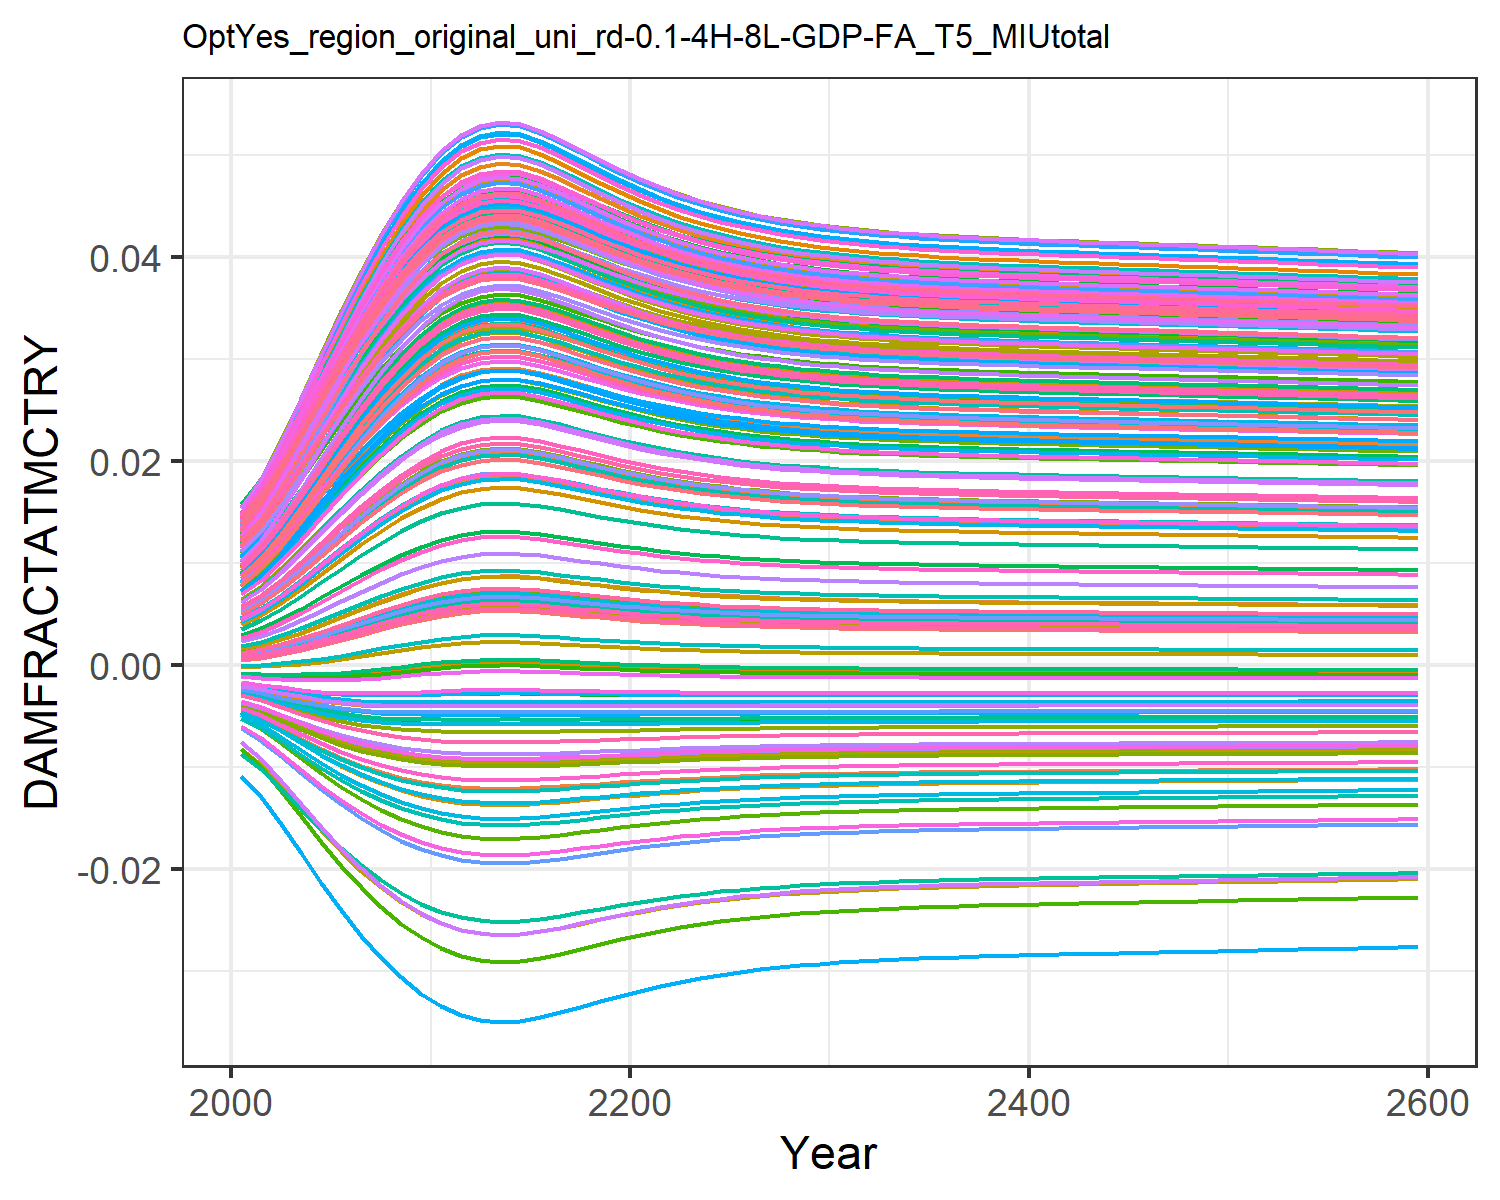

Data behind this chart, as committed beside it:
0.0004944558363300738, 0.009035041868853537, 0.0010779841660710774, 0.0127878253965087, 0.00461966740140384, -0.0036702585896140017, 0.005396870574371772, -0.004468618289771348, 0.0015197870186281555, 0.007712177554695604, -0.002175850673307704, 0.01452616220537947, 0.014177142238750337, 0.011646475765467606, -0.0008179012320524119, 0.01390162019000104, 0.012861461062364172, -0.0023375822918926628, -0.004484082233695831, 0.01275811598117009, 0.004026221859281131, 0.00963568972124365, 0.014346147544533642, 0.01391696621400593
0.0007213, 0.01085, 0.001388, 0.0153, 0.005549, -0.004316, 0.006476, -0.005253, 0.001935, 0.009241, -0.002498, 0.01711, 0.01691, 0.01386, -0.0008842, 0.01658, 0.01499, -0.002698, -0.005372, 0.01512, 0.004919, 0.01155, 0.01675, 0.01646
0.001053, 0.01325, 0.00183, 0.01862, 0.006801, -0.005123, 0.00792, -0.006235, 0.002513, 0.01128, -0.002875, 0.02053, 0.02052, 0.0168, -0.0009354, 0.02012, 0.01778, -0.003129, -0.006495, 0.01823, 0.006123, 0.01409, 0.0199, 0.01981
0.001461, 0.01591, 0.002358, 0.02227, 0.008212, -0.005949, 0.009533, -0.007248, 0.003189, 0.01354, -0.003228, 0.02428, 0.02449, 0.02004, -0.0009434, 0.02402, 0.02084, -0.003546, -0.007667, 0.02164, 0.007482, 0.01688, 0.02335, 0.02348
0.001934, 0.0187, 0.002955, 0.02608, 0.009718, -0.00674, 0.01124, -0.008224, 0.003936, 0.01592, -0.003524, 0.02819, 0.02862, 0.02344, -0.0008978, 0.02808, 0.024, -0.003915, -0.008814, 0.02519, 0.008934, 0.0198, 0.02691, 0.02729
0.002448, 0.02146, 0.00359, 0.02983, 0.01124, -0.007449, 0.01295, -0.009107, 0.004715, 0.01828, -0.003745, 0.03204, 0.0327, 0.02679, -0.0007986, 0.03207, 0.02709, -0.004212, -0.00987, 0.02867, 0.0104, 0.02267, 0.03038, 0.03103
0.002976, 0.02408, 0.004233, 0.03337, 0.01271, -0.008055, 0.01458, -0.009869, 0.005491, 0.02053, -0.003889, 0.03566, 0.03654, 0.02997, -0.0006555, 0.03583, 0.02999, -0.004433, -0.0108, 0.03194, 0.01182, 0.02539, 0.03362, 0.03454
0.003501, 0.0265, 0.004862, 0.03663, 0.01409, -0.008558, 0.01611, -0.01051, 0.00624, 0.02263, -0.003966, 0.039, 0.04008, 0.03292, -0.0004807, 0.0393, 0.03264, -0.004584, -0.0116, 0.03495, 0.01315, 0.0279, 0.03659, 0.03777
0.004, 0.02867, 0.005454, 0.03954, 0.01535, -0.008962, 0.01748, -0.01103, 0.006937, 0.02451, -0.003989, 0.04197, 0.04324, 0.03555, -0.00029, 0.04239, 0.03499, -0.004677, -0.01227, 0.03763, 0.01437, 0.03014, 0.03922, 0.04064
0.004451, 0.03054, 0.005984, 0.04204, 0.01644, -0.009274, 0.01868, -0.01144, 0.007555, 0.02614, -0.003974, 0.04452, 0.04595, 0.03782, -0.0001003, 0.04504, 0.037, -0.004725, -0.0128, 0.03992, 0.01543, 0.03206, 0.04145, 0.0431
0.004833, 0.03206, 0.006431, 0.04407, 0.01734, -0.009505, 0.01966, -0.01174, 0.008072, 0.02746, -0.003939, 0.04659, 0.04815, 0.03966, 7.17991418233161e-5, 0.04719, 0.03862, -0.004743, -0.01321, 0.04178, 0.0163, 0.03363, 0.04326, 0.04509
0.005106, 0.03312, 0.006747, 0.04547, 0.01797, -0.009652, 0.02034, -0.01194, 0.008436, 0.02838, -0.003902, 0.04802, 0.04967, 0.04094, 0.0002001, 0.04867, 0.03974, -0.004743, -0.01348, 0.04306, 0.01691, 0.03471, 0.0445, 0.04646
0.005266, 0.03373, 0.006933, 0.04628, 0.01834, -0.009733, 0.02073, -0.01205, 0.00865, 0.02892, -0.003876, 0.04884, 0.05055, 0.04168, 0.0002778, 0.04953, 0.04038, -0.004739, -0.01363, 0.0438, 0.01727, 0.03534, 0.04522, 0.04725
0.00533, 0.03397, 0.007007, 0.0466, 0.01848, -0.009764, 0.02089, -0.01209, 0.008735, 0.02913, -0.003865, 0.04917, 0.0509, 0.04197, 0.0003091, 0.04987, 0.04063, -0.004737, -0.01369, 0.04409, 0.01741, 0.03558, 0.0455, 0.04756
0.005297, 0.03385, 0.006969, 0.04644, 0.01841, -0.009748, 0.02081, -0.01207, 0.008691, 0.02902, -0.003871, 0.049, 0.05072, 0.04182, 0.000293, 0.0497, 0.0405, -0.004738, -0.01366, 0.04394, 0.01734, 0.03546, 0.04536, 0.0474
0.005181, 0.0334, 0.006834, 0.04585, 0.01814, -0.00969, 0.02052, -0.01199, 0.008536, 0.02863, -0.00389, 0.0484, 0.05009, 0.04128, 0.0002361, 0.04907, 0.04004, -0.004742, -0.01355, 0.04341, 0.01708, 0.035, 0.04484, 0.04683
0.005022, 0.0328, 0.00665, 0.04504, 0.01778, -0.009608, 0.02013, -0.01188, 0.008324, 0.0281, -0.003914, 0.04758, 0.04921, 0.04055, 0.0001601, 0.04822, 0.0394, -0.004744, -0.0134, 0.04267, 0.01673, 0.03438, 0.04412, 0.04604
0.004848, 0.03212, 0.006448, 0.04414, 0.01738, -0.009513, 0.0197, -0.01175, 0.008091, 0.02751, -0.003937, 0.04667, 0.04824, 0.03973, 7.860089698671132e-5, 0.04727, 0.03868, -0.004743, -0.01323, 0.04185, 0.01634, 0.03369, 0.04333, 0.04516
0.004675, 0.03144, 0.006246, 0.04324, 0.01697, -0.009413, 0.01926, -0.01162, 0.007859, 0.02692, -0.003956, 0.04574, 0.04725, 0.03891, -5.494854618489677e-7, 0.04631, 0.03796, -0.004738, -0.01305, 0.04102, 0.01594, 0.03299, 0.04252, 0.04427
0.004512, 0.03079, 0.006056, 0.04237, 0.01659, -0.009313, 0.01884, -0.01149, 0.007638, 0.02635, -0.00397, 0.04486, 0.04631, 0.03812, -7.335597362339652e-5, 0.04539, 0.03726, -0.00473, -0.01287, 0.04022, 0.01557, 0.03232, 0.04175, 0.04342
0.004364, 0.03018, 0.005882, 0.04157, 0.01623, -0.009217, 0.01845, -0.01136, 0.007436, 0.02583, -0.003979, 0.04404, 0.04544, 0.03739, -0.0001382, 0.04453, 0.03662, -0.004719, -0.0127, 0.03949, 0.01523, 0.0317, 0.04103, 0.04263
0.004231, 0.02964, 0.005726, 0.04084, 0.01591, -0.009127, 0.0181, -0.01125, 0.007255, 0.02535, -0.003985, 0.04329, 0.04465, 0.03673, -0.0001946, 0.04376, 0.03603, -0.004706, -0.01255, 0.03882, 0.01492, 0.03114, 0.04038, 0.04192
0.004115, 0.02915, 0.005589, 0.04019, 0.01563, -0.009045, 0.01779, -0.01114, 0.007095, 0.02493, -0.003988, 0.04263, 0.04395, 0.03614, -0.0002432, 0.04307, 0.03551, -0.004693, -0.01241, 0.03822, 0.01464, 0.03064, 0.0398, 0.04128
0.004014, 0.02873, 0.00547, 0.03962, 0.01538, -0.008972, 0.01752, -0.01104, 0.006955, 0.02456, -0.003989, 0.04205, 0.04333, 0.03562, -0.0002846, 0.04247, 0.03505, -0.004679, -0.01228, 0.0377, 0.0144, 0.0302, 0.03929, 0.04072
0.003926, 0.02836, 0.005367, 0.03912, 0.01516, -0.008906, 0.01728, -0.01096, 0.006834, 0.02424, -0.003988, 0.04154, 0.04279, 0.03517, -0.0003196, 0.04194, 0.03465, -0.004666, -0.01217, 0.03724, 0.01419, 0.02982, 0.03884, 0.04023
0.003851, 0.02803, 0.005278, 0.03869, 0.01498, -0.008848, 0.01708, -0.01088, 0.00673, 0.02396, -0.003987, 0.0411, 0.04232, 0.03478, -0.0003493, 0.04148, 0.0343, -0.004654, -0.01207, 0.03685, 0.01401, 0.02948, 0.03845, 0.0398
0.003787, 0.02775, 0.005201, 0.03832, 0.01481, -0.008797, 0.0169, -0.01082, 0.00664, 0.02372, -0.003985, 0.04072, 0.04191, 0.03444, -0.0003743, 0.04109, 0.034, -0.004643, -0.01199, 0.0365, 0.01386, 0.0292, 0.03811, 0.03944
0.003731, 0.02752, 0.005136, 0.038, 0.01468, -0.008752, 0.01675, -0.01076, 0.006563, 0.02351, -0.003982, 0.04039, 0.04156, 0.03415, -0.0003955, 0.04075, 0.03374, -0.004633, -0.01192, 0.03621, 0.01372, 0.02895, 0.03782, 0.03912
0.003684, 0.02731, 0.00508, 0.03772, 0.01456, -0.008713, 0.01662, -0.01071, 0.006497, 0.02333, -0.00398, 0.04011, 0.04126, 0.0339, -0.0004134, 0.04045, 0.03352, -0.004624, -0.01185, 0.03595, 0.01361, 0.02874, 0.03757, 0.03884
0.003644, 0.02713, 0.005032, 0.03748, 0.01445, -0.00868, 0.01651, -0.01067, 0.00644, 0.02318, -0.003977, 0.03986, 0.041, 0.03368, -0.0004286, 0.0402, 0.03333, -0.004616, -0.0118, 0.03573, 0.01351, 0.02855, 0.03736, 0.03861
0.003609, 0.02698, 0.00499, 0.03727, 0.01436, -0.00865, 0.01641, -0.01063, 0.006391, 0.02304, -0.003975, 0.03965, 0.04078, 0.0335, -0.0004415, 0.03998, 0.03316, -0.004608, -0.01175, 0.03554, 0.01342, 0.02839, 0.03717, 0.03841
0.003579, 0.02684, 0.004954, 0.0371, 0.01429, -0.008625, 0.01632, -0.01059, 0.006349, 0.02293, -0.003973, 0.03947, 0.04059, 0.03333, -0.0004526, 0.03979, 0.03301, -0.004602, -0.01171, 0.03538, 0.01335, 0.02826, 0.03701, 0.03823
0.003552, 0.02673, 0.004923, 0.03694, 0.01422, -0.008602, 0.01625, -0.01057, 0.006312, 0.02283, -0.003971, 0.03931, 0.04042, 0.03319, -0.0004622, 0.03962, 0.03289, -0.004596, -0.01167, 0.03524, 0.01328, 0.02814, 0.03687, 0.03808
0.00353, 0.02663, 0.004896, 0.0368, 0.01416, -0.008582, 0.01619, -0.01054, 0.00628, 0.02274, -0.003969, 0.03917, 0.04027, 0.03307, -0.0004705, 0.03948, 0.03278, -0.004591, -0.01164, 0.03511, 0.01322, 0.02803, 0.03674, 0.03794
0.003509, 0.02654, 0.004872, 0.03668, 0.01411, -0.008565, 0.01613, -0.01052, 0.006252, 0.02266, -0.003967, 0.03905, 0.04014, 0.03296, -0.0004777, 0.03935, 0.03268, -0.004586, -0.01161, 0.035, 0.01317, 0.02794, 0.03664, 0.03782
0.003492, 0.02646, 0.004851, 0.03658, 0.01406, -0.008549, 0.01608, -0.0105, 0.006227, 0.02259, -0.003965, 0.03894, 0.04002, 0.03286, -0.0004842, 0.03924, 0.03259, -0.004582, -0.01159, 0.0349, 0.01313, 0.02786, 0.03654, 0.03772
0.003476, 0.02638, 0.004832, 0.03648, 0.01402, -0.008535, 0.01603, -0.01048, 0.006204, 0.02253, -0.003964, 0.03884, 0.03992, 0.03278, -0.0004899, 0.03913, 0.03251, -0.004578, -0.01156, 0.03481, 0.01309, 0.02778, 0.03645, 0.03762
0.003461, 0.02632, 0.004814, 0.03639, 0.01399, -0.008522, 0.01599, -0.01046, 0.006183, 0.02247, -0.003962, 0.03875, 0.03982, 0.0327, -0.0004951, 0.03904, 0.03244, -0.004575, -0.01154, 0.03473, 0.01305, 0.02771, 0.03637, 0.03753
0.003448, 0.02626, 0.004798, 0.03631, 0.01395, -0.00851, 0.01595, -0.01045, 0.006164, 0.02242, -0.003961, 0.03867, 0.03973, 0.03262, -0.0004999, 0.03895, 0.03238, -0.004572, -0.01152, 0.03465, 0.01302, 0.02765, 0.0363, 0.03745
0.003435, 0.0262, 0.004783, 0.03623, 0.01392, -0.008499, 0.01592, -0.01043, 0.006147, 0.02237, -0.00396, 0.03859, 0.03965, 0.03256, -0.0005043, 0.03887, 0.03232, -0.004568, -0.0115, 0.03459, 0.01299, 0.02759, 0.03623, 0.03738
0.003423, 0.02615, 0.004769, 0.03616, 0.01389, -0.008488, 0.01589, -0.01042, 0.00613, 0.02233, -0.003958, 0.03852, 0.03957, 0.03249, -0.0005084, 0.0388, 0.03226, -0.004566, -0.01149, 0.03452, 0.01296, 0.02754, 0.03617, 0.03731
0.003412, 0.0261, 0.004756, 0.0361, 0.01386, -0.008478, 0.01585, -0.01041, 0.006115, 0.02228, -0.003957, 0.03845, 0.0395, 0.03243, -0.0005123, 0.03873, 0.0322, -0.004563, -0.01147, 0.03446, 0.01293, 0.02749, 0.0361, 0.03724
0.003402, 0.02605, 0.004743, 0.03603, 0.01383, -0.008469, 0.01582, -0.0104, 0.0061, 0.02224, -0.003956, 0.03838, 0.03943, 0.03237, -0.0005161, 0.03866, 0.03215, -0.00456, -0.01146, 0.0344, 0.01291, 0.02744, 0.03605, 0.03718
0.003391, 0.026, 0.004731, 0.03597, 0.01381, -0.008459, 0.01579, -0.01038, 0.006085, 0.0222, -0.003955, 0.03832, 0.03936, 0.03232, -0.0005197, 0.03859, 0.0321, -0.004558, -0.01144, 0.03434, 0.01288, 0.02739, 0.03599, 0.03712
0.003381, 0.02596, 0.004719, 0.03591, 0.01378, -0.00845, 0.01576, -0.01037, 0.006071, 0.02216, -0.003954, 0.03826, 0.0393, 0.03226, -0.0005232, 0.03853, 0.03205, -0.004555, -0.01143, 0.03428, 0.01285, 0.02734, 0.03593, 0.03706
0.003371, 0.02591, 0.004707, 0.03585, 0.01375, -0.008441, 0.01574, -0.01036, 0.006057, 0.02212, -0.003953, 0.03819, 0.03923, 0.03221, -0.0005266, 0.03846, 0.032, -0.004552, -0.01141, 0.03423, 0.01283, 0.02729, 0.03588, 0.037
0.003362, 0.02587, 0.004696, 0.03579, 0.01373, -0.008432, 0.01571, -0.01035, 0.006043, 0.02208, -0.003951, 0.03813, 0.03917, 0.03215, -0.00053, 0.0384, 0.03195, -0.00455, -0.0114, 0.03417, 0.01281, 0.02725, 0.03582, 0.03694
0.003352, 0.02583, 0.004684, 0.03573, 0.0137, -0.008423, 0.01568, -0.01034, 0.006029, 0.02205, -0.00395, 0.03807, 0.0391, 0.0321, -0.0005333, 0.03834, 0.03191, -0.004547, -0.01138, 0.03412, 0.01278, 0.0272, 0.03577, 0.03688
0.003342, 0.02578, 0.004672, 0.03567, 0.01368, -0.008414, 0.01565, -0.01033, 0.006015, 0.02201, -0.003949, 0.03801, 0.03904, 0.03205, -0.0005367, 0.03827, 0.03186, -0.004545, -0.01137, 0.03406, 0.01276, 0.02716, 0.03572, 0.03682
0.003332, 0.02574, 0.004661, 0.03561, 0.01365, -0.008405, 0.01562, -0.01031, 0.006001, 0.02197, -0.003948, 0.03795, 0.03897, 0.03199, -0.00054, 0.03821, 0.03181, -0.004542, -0.01135, 0.03401, 0.01273, 0.02711, 0.03566, 0.03676
0.003323, 0.02569, 0.004649, 0.03555, 0.01363, -0.008396, 0.0156, -0.0103, 0.005988, 0.02193, -0.003947, 0.03789, 0.03891, 0.03194, -0.0005434, 0.03815, 0.03176, -0.004539, -0.01134, 0.03395, 0.01271, 0.02707, 0.03561, 0.0367
0.003313, 0.02565, 0.004637, 0.03549, 0.0136, -0.008387, 0.01557, -0.01029, 0.005974, 0.02189, -0.003945, 0.03783, 0.03884, 0.03188, -0.0005467, 0.03808, 0.03171, -0.004537, -0.01133, 0.0339, 0.01268, 0.02702, 0.03555, 0.03664
0.003303, 0.0256, 0.004626, 0.03543, 0.01358, -0.008378, 0.01554, -0.01028, 0.00596, 0.02185, -0.003944, 0.03777, 0.03878, 0.03183, -0.0005501, 0.03802, 0.03166, -0.004534, -0.01131, 0.03384, 0.01266, 0.02697, 0.0355, 0.03658
0.003293, 0.02556, 0.004614, 0.03537, 0.01355, -0.008369, 0.01551, -0.01027, 0.005945, 0.02181, -0.003943, 0.0377, 0.03871, 0.03177, -0.0005535, 0.03795, 0.03161, -0.004531, -0.0113, 0.03379, 0.01263, 0.02693, 0.03544, 0.03652
0.003283, 0.02551, 0.004602, 0.0353, 0.01352, -0.008359, 0.01548, -0.01026, 0.005931, 0.02177, -0.003941, 0.03764, 0.03864, 0.03172, -0.0005569, 0.03789, 0.03156, -0.004529, -0.01128, 0.03373, 0.01261, 0.02688, 0.03539, 0.03646
0.003273, 0.02546, 0.004589, 0.03524, 0.0135, -0.00835, 0.01545, -0.01024, 0.005917, 0.02173, -0.00394, 0.03758, 0.03857, 0.03166, -0.0005603, 0.03782, 0.03151, -0.004526, -0.01127, 0.03367, 0.01258, 0.02683, 0.03533, 0.0364
0.003263, 0.02542, 0.004577, 0.03518, 0.01347, -0.00834, 0.01542, -0.01023, 0.005902, 0.02169, -0.003939, 0.03751, 0.0385, 0.0316, -0.0005637, 0.03775, 0.03146, -0.004523, -0.01125, 0.03361, 0.01256, 0.02678, 0.03527, 0.03633
0.003252, 0.02537, 0.004565, 0.03511, 0.01344, -0.00833, 0.01539, -0.01022, 0.005887, 0.02165, -0.003937, 0.03745, 0.03844, 0.03155, -0.0005672, 0.03769, 0.03141, -0.00452, -0.01123, 0.03355, 0.01253, 0.02673, 0.03521, 0.03627
0.003242, 0.02532, 0.004552, 0.03505, 0.01342, -0.00832, 0.01536, -0.01021, 0.005873, 0.02161, -0.003936, 0.03738, 0.03837, 0.03149, -0.0005707, 0.03762, 0.03135, -0.004517, -0.01122, 0.03349, 0.0125, 0.02668, 0.03515, 0.03621
0.003231, 0.02527, 0.00454, 0.03498, 0.01339, -0.00831, 0.01533, -0.01019, 0.005858, 0.02157, -0.003934, 0.03731, 0.03829, 0.03143, -0.0005742, 0.03755, 0.0313, -0.004514, -0.0112, 0.03343, 0.01248, 0.02663, 0.03509, 0.03614
